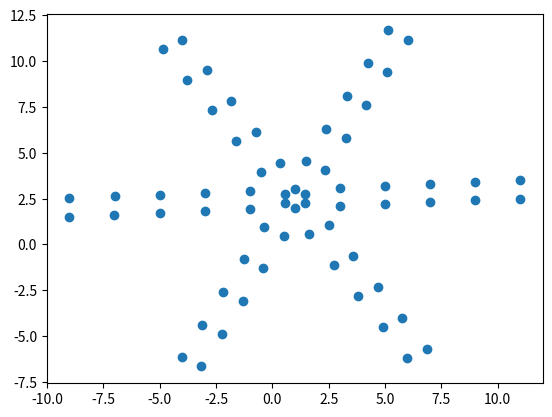

Reproduce this figure in Python.
import numpy as np
import math
import matplotlib.pyplot as plot

class CAD:
    def __init__(self, vertices=None):
        self.vertices = vertices or set()

    def close(self, v1, v2, epsilon=0.001):
        return (v1[0] - v2[0])*(v1[0] - v2[0]) + (v1[1] - v2[1])*(v1[1] - v2[1]) < epsilon*epsilon
        
    def make_vertex(self,x,y,epsilon=0.001):
        if any( (xp-x)*(xp-x) + (yp-y)*(yp-y) < epsilon for xp,yp in self.vertices ): return self
        return CAD(self.vertices|{(x,y)})

    def __contains__(self,p):
        return any( self.close(p,pp) for pp in self.vertices  )

    def loop(self, objects, transformation, count):
        N = len(objects)
        objects = np.array([[x,y,1.] for x,y in objects]).T

        for _ in range(count):
#            import pdb; pdb.set_trace()
            
            objects = transformation@objects
            for n in range(N):
                self = self.make_vertex(objects[0,n],objects[1,n])
        return self            

    def show(self):
        plot.figure()
        V = list(self.vertices)
        plot.scatter([x for x,_ in V ],[y for _,y in V ])
        plot.show()
        
def mtranslate(x,y):
    return np.array([[1,0,x],
                     [0,1,y],
                     [0,0,1]])

def mrotate(angle, center=None):
    s = math.sin(angle)
    c = math.cos(angle)
    m = np.array([[c,-s,0],
                  [s,c,0],
                  [0,0,1]])
    if center is not None:
        x,y = center
        m = mtranslate(x,y)@m@mtranslate(-x,-y)
    return m

if __name__ == "__main__":
    c = CAD()
    c = c.make_vertex(1,2).make_vertex(1,3)
    c = c.loop([(1,2),(1,3)], mtranslate(2,0.1), 5)
    c = c.loop(c.vertices, mrotate(2*3.14/6,center=(1,2.5)), 5)
    c.show()
